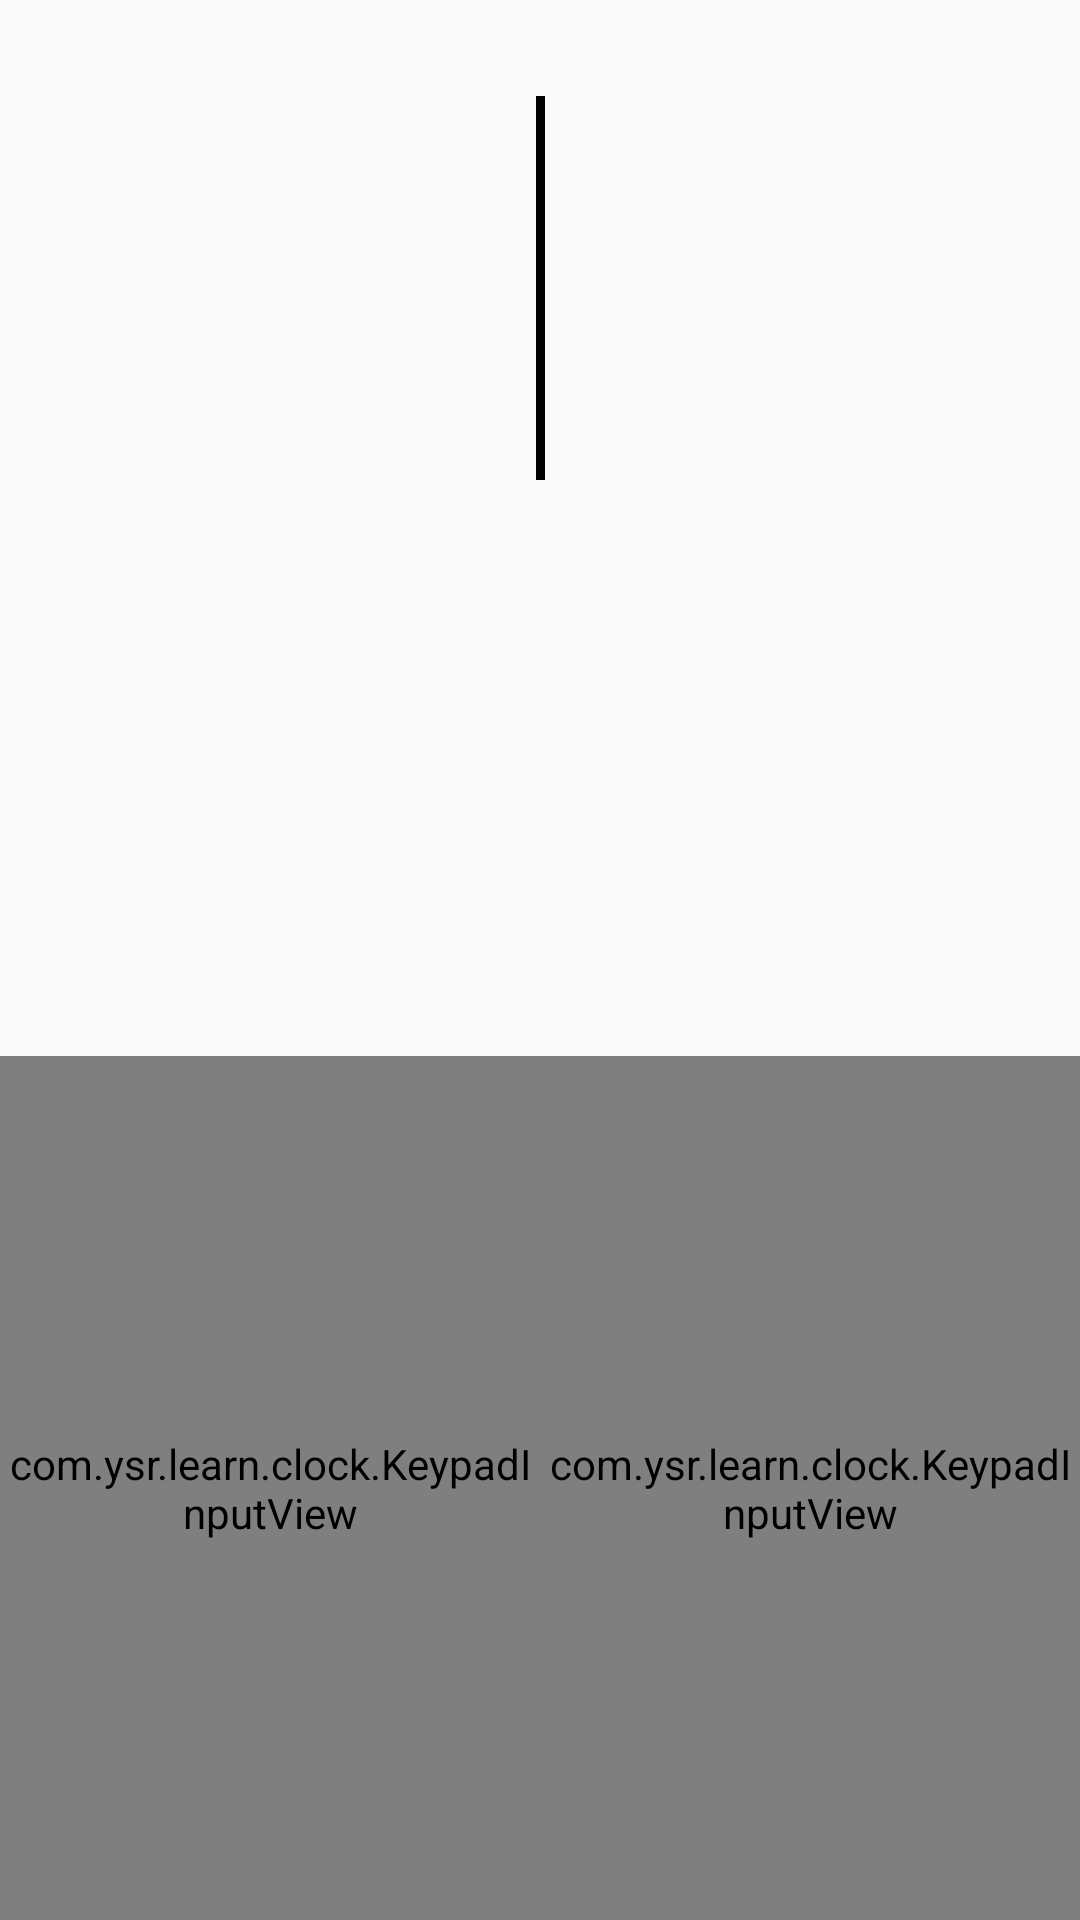

Android layout source for this screen:
<!-- AndroidManifest.xml: application theme AppTheme -->
<!-- res/layout/activity_main.xml -->
<?xml version="1.0" encoding="utf-8"?>
<androidx.constraintlayout.widget.ConstraintLayout xmlns:android="http://schemas.android.com/apk/res/android"
    xmlns:app="http://schemas.android.com/apk/res-auto"
    xmlns:tools="http://schemas.android.com/tools"
    android:layout_width="match_parent"
    android:layout_height="match_parent"
    android:background="@color/defaultBackground"
    tools:context=".MainActivity">

    <androidx.constraintlayout.widget.Guideline
        android:id="@+id/guideline_horizontal"
        android:layout_width="wrap_content"
        android:layout_height="wrap_content"
        android:orientation="horizontal"
        app:layout_constraintGuide_percent="0.5" />

    <androidx.constraintlayout.widget.ConstraintLayout
        android:id="@+id/clock"
        android:layout_width="0dp"
        android:layout_height="0dp"
        app:layout_constraintBottom_toBottomOf="@id/guideline_horizontal"
        app:layout_constraintDimensionRatio="1"
        app:layout_constraintEnd_toEndOf="parent"
        app:layout_constraintStart_toStartOf="parent"
        app:layout_constraintTop_toTopOf="parent">

        <androidx.constraintlayout.widget.Guideline
            android:id="@+id/inner_guideline"
            android:layout_width="wrap_content"
            android:layout_height="wrap_content"
            android:orientation="horizontal"
            app:layout_constraintGuide_percent="0.5" />

        <View
            android:id="@+id/hourView"
            android:layout_width="3dp"
            android:layout_height="0dp"
            android:background="@android:color/black"
            app:layout_constraintBottom_toBottomOf="@id/inner_guideline"
            app:layout_constraintEnd_toEndOf="parent"
            app:layout_constraintHeight_percent="0.25"
            app:layout_constraintStart_toStartOf="parent"
            app:layout_constraintTop_toTopOf="parent"
            app:layout_constraintVertical_bias="1" />

        <View
            android:id="@+id/minuteView"
            android:layout_width="3dp"
            android:layout_height="0dp"
            android:background="@android:color/black"
            app:layout_constraintBottom_toBottomOf="@id/inner_guideline"
            app:layout_constraintEnd_toEndOf="parent"
            app:layout_constraintHeight_percent="0.4"
            app:layout_constraintStart_toStartOf="parent"
            app:layout_constraintTop_toTopOf="parent"
            app:layout_constraintVertical_bias="1" />
    </androidx.constraintlayout.widget.ConstraintLayout>


    <com.ysr.learn.clock.KeypadInputView
        android:id="@+id/hourKeypadView"
        android:layout_width="0dp"
        android:layout_height="0dp"
        app:layout_constraintBottom_toBottomOf="parent"
        app:layout_constraintHeight_percent="0.45"
        app:layout_constraintHorizontal_bias="0"
        app:layout_constraintLeft_toLeftOf="parent"
        app:layout_constraintRight_toRightOf="parent"
        app:layout_constraintTop_toTopOf="@id/guideline_horizontal"
        app:layout_constraintVertical_bias="1"
        app:layout_constraintWidth_percent="0.5" />

    <com.ysr.learn.clock.KeypadInputView
        android:id="@+id/minuteKeypadView"
        android:layout_width="0dp"
        android:layout_height="0dp"
        app:layout_constraintBottom_toBottomOf="parent"
        app:layout_constraintHeight_percent="0.45"
        app:layout_constraintHorizontal_bias="1"
        app:layout_constraintLeft_toLeftOf="parent"
        app:layout_constraintRight_toRightOf="parent"
        app:layout_constraintTop_toTopOf="@id/guideline_horizontal"
        app:layout_constraintVertical_bias="1"
        app:layout_constraintWidth_percent="0.5" />
</androidx.constraintlayout.widget.ConstraintLayout>
<!-- resources referenced by this layout -->
<resources>
  <style name="AppTheme" parent="Theme.AppCompat.Light.DarkActionBar">
          
          <item name="colorPrimary">@color/defaultBackground</item>
          <item name="colorPrimaryDark">@color/defaultBackground</item>
          <item name="colorAccent">@color/defaultBackground</item>
          <item name="windowNoTitle">true</item>
      </style>
</resources>
